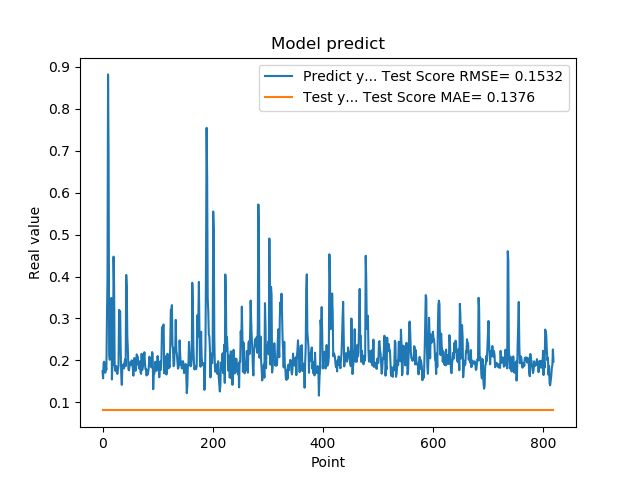

The data file committed next to this chart (first rows):
1.742661595344543457e-01, 8.075053690712963306e-02
1.572303026914596558e-01, 8.075053695715538049e-02
1.941800117492676059e-01, 8.075053695334732939e-02
1.970258951187133512e-01, 8.075053689927573497e-02
1.859861761331558505e-01, 8.075053693311261271e-02
1.705197989940643033e-01, 8.075053691419770141e-02
1.844120919704437256e-01, 8.075053694110030655e-02
1.779371052980423251e-01, 8.075053691371052167e-02
3.004232645034790039e-01, 8.075053694279479832e-02
3.969086110591887873e-01, 8.075053685562592898e-02
8.820003867149353027e-01, 8.075053684085722883e-02
6.841114759445190430e-01, 8.075053683468748356e-02
2.116497457027435580e-01, 8.075053683854843678e-02
2.014262527227401733e-01, 8.075053684760720440e-02
2.061583995819092074e-01, 8.075053688543397390e-02
3.160260915756225586e-01, 8.075053690701407272e-02
3.489396274089813232e-01, 8.075053689454321504e-02
1.544443815946578979e-01, 8.075053686867214586e-02
1.959947794675827026e-01, 8.075053700650965116e-02
1.894801408052444180e-01, 8.075053689192970841e-02
4.474425017833709162e-01, 8.075053692967010255e-02
3.771362304687500555e-01, 8.075053685553894300e-02
1.889318972826004028e-01, 8.075053689143583957e-02
1.752775162458419522e-01, 8.075053694989267616e-02
1.822472065687180121e-01, 8.075053696496790889e-02
1.866402029991149902e-01, 8.075053691963576807e-02
1.715678423643112183e-01, 8.075053694318891362e-02
1.676391065120696744e-01, 8.075053694359154988e-02
1.773854047060013095e-01, 8.075053695180611779e-02
1.872433423995972235e-01, 8.075053692746714251e-02
3.204146027565002441e-01, 8.075053691848683990e-02
3.134283721446990967e-01, 8.075053684456795500e-02
3.171058297157288153e-01, 8.075053684815947097e-02
2.202603369951247891e-01, 8.075053683978676566e-02
1.659800857305526733e-01, 8.075053690475941792e-02
1.415748745203018188e-01, 8.075053689576755511e-02
1.852595061063766479e-01, 8.075053704091336715e-02
1.814238876104354858e-01, 8.075053696462608510e-02
1.905867606401443481e-01, 8.075053694778945579e-02
1.810430586338043213e-01, 8.075053692300467045e-02
1.954265981912612915e-01, 8.075053693896547258e-02
2.029463946819305142e-01, 8.075053690929548389e-02
1.862521618604660034e-01, 8.075053691298310354e-02
4.038094580173492432e-01, 8.075053693170701485e-02
3.743042349815369207e-01, 8.075053683780154812e-02
2.572054266929626465e-01, 8.075053688693444032e-02
2.253161966800689420e-01, 8.075053684906388640e-02
1.787700653076171875e-01, 8.075053693270996258e-02
1.761920750141143799e-01, 8.075053691001439493e-02
1.861467957496643066e-01, 8.075053693901108887e-02
1.954011768102645874e-01, 8.075053692893477408e-02
1.907722949981689176e-01, 8.075053691465508554e-02
1.898660957813262939e-01, 8.075053691996846028e-02
2.001174986362457275e-01, 8.075053694870117094e-02
1.922753006219863892e-01, 8.075053689071692853e-02
1.810636967420578003e-01, 8.075053694177480867e-02
1.635809391736984530e-01, 8.075053691897766950e-02
1.916799396276473999e-01, 8.075053697706470468e-02
2.058236002922058105e-01, 8.075053693160666457e-02
1.857409924268722812e-01, 8.075053691610385720e-02
1.752161234617233276e-01, 8.075053693997510940e-02
... 759 more rows
